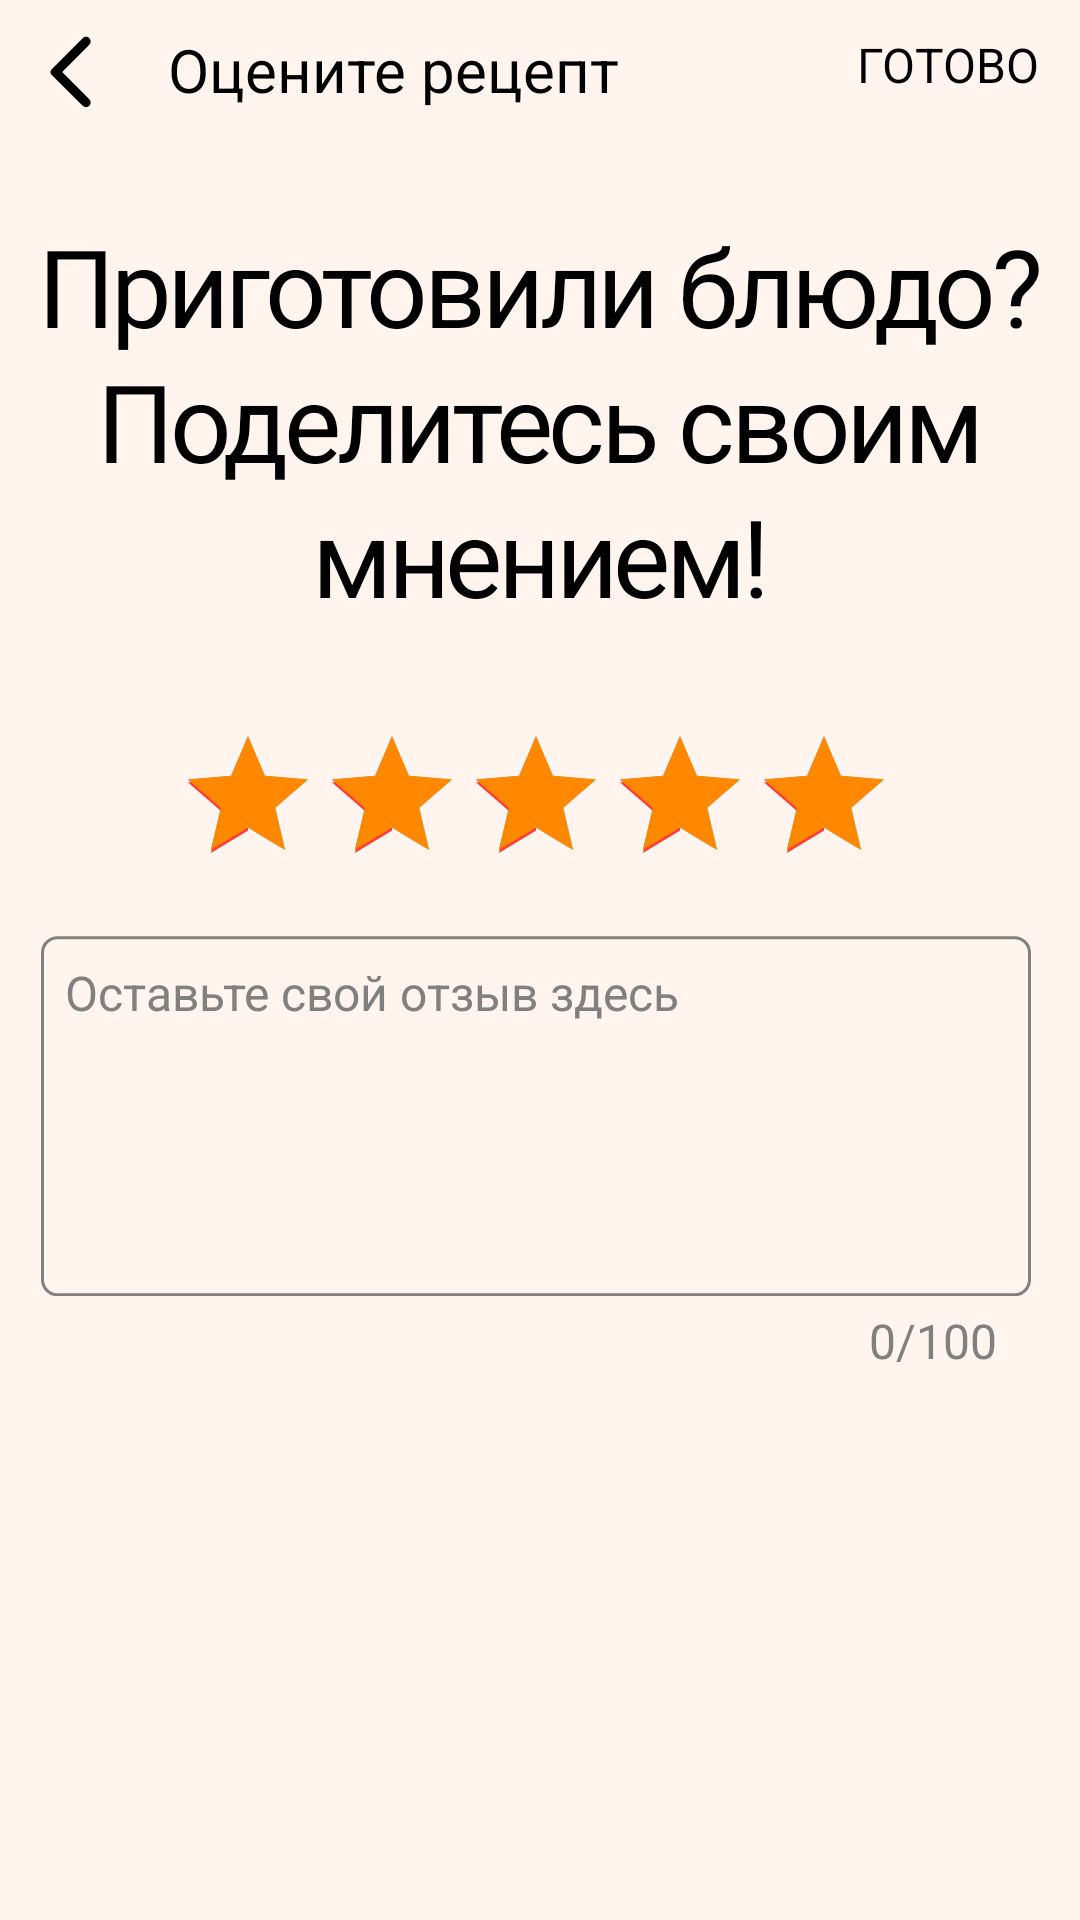

This screen was rendered from an Android layout file. Write that file and the resources it references.
<!-- AndroidManifest.xml: activity theme AppTheme.NoActionBar -->
<!-- res/layout/activity_add_reviews.xml -->
<?xml version="1.0" encoding="utf-8"?>
<androidx.constraintlayout.widget.ConstraintLayout
    xmlns:android="http://schemas.android.com/apk/res/android"
    xmlns:app="http://schemas.android.com/apk/res-auto"
    xmlns:tools="http://schemas.android.com/tools"
    android:layout_width="match_parent"
    android:layout_height="match_parent">

    <ImageButton
        android:id="@+id/buttonBack"
        android:layout_width="48dp"
        android:layout_height="48dp"
        android:background="?attr/selectableItemBackground"
        android:contentDescription="@string/back"
        android:src="@drawable/ic_back_arrow"
        app:layout_constraintStart_toStartOf="parent"
        app:layout_constraintTop_toTopOf="parent" />

    <TextView
        android:id="@+id/textViewRecipeNameReviews"
        style="@style/buttonTextPreviewStyle"
        android:layout_width="wrap_content"
        android:layout_height="wrap_content"
        android:layout_marginTop="12dp"
        android:paddingStart="8dp"
        android:paddingEnd="8dp"
        android:text="@string/add_reviews_recipe_title"
        android:textColor="@color/black"
        android:textSize="20sp"
        app:layout_constraintStart_toEndOf="@+id/buttonBack"
        app:layout_constraintTop_toTopOf="parent" />

    <Button
        android:id="@+id/buttonDoneReviews"
        style="@style/buttonTextPreviewStyle"
        android:layout_width="wrap_content"
        android:layout_height="wrap_content"
        android:layout_gravity="end"
        android:background="?attr/selectableItemBackground"
        android:elevation="0dp"
        android:text="@string/done"
        android:textColor="#000000"
        app:layout_constraintEnd_toEndOf="parent"
        app:layout_constraintTop_toTopOf="parent" />

    <RatingBar
        android:id="@+id/ratingBar"
        android:layout_width="wrap_content"
        android:layout_height="wrap_content"
        android:layout_marginStart="84dp"
        android:layout_marginTop="32dp"
        android:layout_marginEnd="87dp"
        android:contentDescription="@string/rating"
        android:numStars="5"
        android:progressBackgroundTint="@android:color/darker_gray"
        android:progressTint="@android:color/holo_orange_dark"
        android:rating="5"
        android:stepSize="1"
        app:layout_constraintEnd_toEndOf="parent"
        app:layout_constraintStart_toStartOf="parent"
        app:layout_constraintTop_toBottomOf="@+id/textViewAddCommentPreview" />

    <EditText
        android:id="@+id/editTextComment"
        style="@style/buttonTextPreviewStyle"
        android:layout_width="330dp"
        android:layout_height="120dp"
        android:layout_marginTop="16dp"
        android:autofillHints=""
        android:background="@drawable/edit_text_border"
        android:gravity="top"
        android:hint="@string/add_comment_hint"
        android:inputType="textMultiLine|textCapSentences"
        android:labelFor="@id/textViewHint"
        android:maxLength="100"
        android:maxLines="5"
        android:paddingStart="8dp"
        android:paddingTop="8dp"
        android:paddingEnd="8dp"
        android:paddingBottom="8dp"
        android:textColor="@color/black"
        android:textColorHint="@color/gray"
        app:layout_constraintBottom_toBottomOf="parent"
        app:layout_constraintEnd_toEndOf="@+id/ratingBar"
        app:layout_constraintStart_toStartOf="@+id/ratingBar"
        app:layout_constraintTop_toBottomOf="@+id/ratingBar"
        app:layout_constraintVertical_bias="0.0" />

    <TextView
        android:id="@+id/textViewHint"
        style="@style/buttonTextTagTypeOne"
        android:layout_width="wrap_content"
        android:layout_height="wrap_content"
        android:layout_marginTop="8dp"
        android:text="@string/add_comment_hint"
        android:textColor="@color/custom_red"
        android:textSize="12sp"
        android:visibility="invisible"
        app:layout_constraintEnd_toEndOf="@+id/editTextComment"
        app:layout_constraintHorizontal_bias="0.02"
        app:layout_constraintStart_toStartOf="@+id/editTextComment"
        app:layout_constraintTop_toBottomOf="@+id/ratingBar" />

    <TextView
        android:id="@+id/textViewCharCount"
        style="@style/buttonTextPreviewStyle"
        android:layout_width="wrap_content"
        android:layout_height="wrap_content"
        android:layout_marginTop="4dp"
        android:text="@string/comment_char_count"
        android:textColor="@color/gray"
        app:layout_constraintEnd_toEndOf="@+id/editTextComment"
        app:layout_constraintHorizontal_bias="0.96"
        app:layout_constraintStart_toStartOf="@+id/editTextComment"
        app:layout_constraintTop_toBottomOf="@+id/editTextComment" />

    <TextView
        android:id="@+id/textViewAddCommentPreview"
        style="@style/second_title_text"
        android:layout_width="wrap_content"
        android:layout_height="wrap_content"
        android:layout_marginTop="32dp"
        android:text="@string/add_review_comment"
        android:textAlignment="center"
        android:textColor="#000000"
        app:layout_constraintEnd_toEndOf="parent"
        app:layout_constraintStart_toStartOf="parent"
        app:layout_constraintTop_toBottomOf="@+id/textViewRecipeNameReviews"
        app:lineHeight="45sp" />

</androidx.constraintlayout.widget.ConstraintLayout>
<!-- resources referenced by this layout -->
<resources>
  <color name="black">#FF000000</color>
  <color name="custom_red">#FF3B3B</color>
  <color name="gray">#808080</color>
  <!-- drawable edit_text_border (drawable) -->
  <?xml version="1.0" encoding="utf-8"?>
  <selector xmlns:android="http://schemas.android.com/apk/res/android">
      <item android:state_focused="true">
          <shape android:shape="rectangle">
              <corners android:radius="5dp" />
              <stroke android:width="1dp" android:color="@color/custom_red" />
          </shape>
      </item>
      <item>
          <shape android:shape="rectangle">
              <corners android:radius="5dp" />
              <stroke android:width="1dp" android:color="@color/gray" />
          </shape>
      </item>
  
  </selector>
  <!-- drawable ic_back_arrow (drawable) -->
  <vector android:height="30dp" android:viewportHeight="24"
      android:viewportWidth="24" android:width="30dp" xmlns:android="http://schemas.android.com/apk/res/android">
      <path android:fillColor="#FF000000" android:pathData="M16.62,2.99c-0.49,-0.49 -1.28,-0.49 -1.77,0L6.54,11.3c-0.39,0.39 -0.39,1.02 0,1.41l8.31,8.31c0.49,0.49 1.28,0.49 1.77,0s0.49,-1.28 0,-1.77L9.38,12l7.25,-7.25c0.48,-0.48 0.48,-1.28 -0.01,-1.76z"/>
  </vector>
  <string name="add_comment_hint">Оставьте свой отзыв здесь</string>
  <string name="add_review_comment">Приготовили блюдо?\nПоделитесь своим мнением!</string>
  <string name="add_reviews_recipe_title">Оцените рецепт</string>
  <string name="back">Назад</string>
  <string name="comment_char_count">0/100</string>
  <string name="done">Готово</string>
  <string name="rating">Рейтинг</string>
  <style name="buttonTextPreviewStyle">
          <item name="android:textSize">16sp</item>
          <item name="android:lineSpacingExtra">4sp</item>
          <item name="android:translationY">-2.25sp</item>
          <item name="android:textColor">#FFF5EE</item>
          <item name="fontFamily">@font/montserrat_alternates_semibold</item>
      </style>
  <style name="buttonTextTagTypeOne">
          <item name="android:textSize">14sp</item>
          <item name="android:lineSpacingExtra">-1sp</item>
          <item name="android:textColor">#212121</item>
          <item name="fontFamily">@font/montserrt_alternates_light</item>
      </style>
  <style name="second_title_text">
          <item name="android:textSize">36sp</item>
          <item name="lineHeight">32sp</item>
          <item name="android:letterSpacing">-0.04</item>
          <item name="android:textColor">#212121</item>
          <item name="fontFamily">@font/amatic_sc_bold</item>
      </style>
  <style name="AppTheme.NoActionBar" parent="Theme.MaterialComponents">
          <item name="windowActionBar">false</item>
          <item name="windowNoTitle">true</item>
          <item name="android:textColor">@color/black</item>
          <item name="android:background">#FFF5EE</item>
          <item name="colorSecondary">#FF3B3B</item>
      </style>
</resources>
